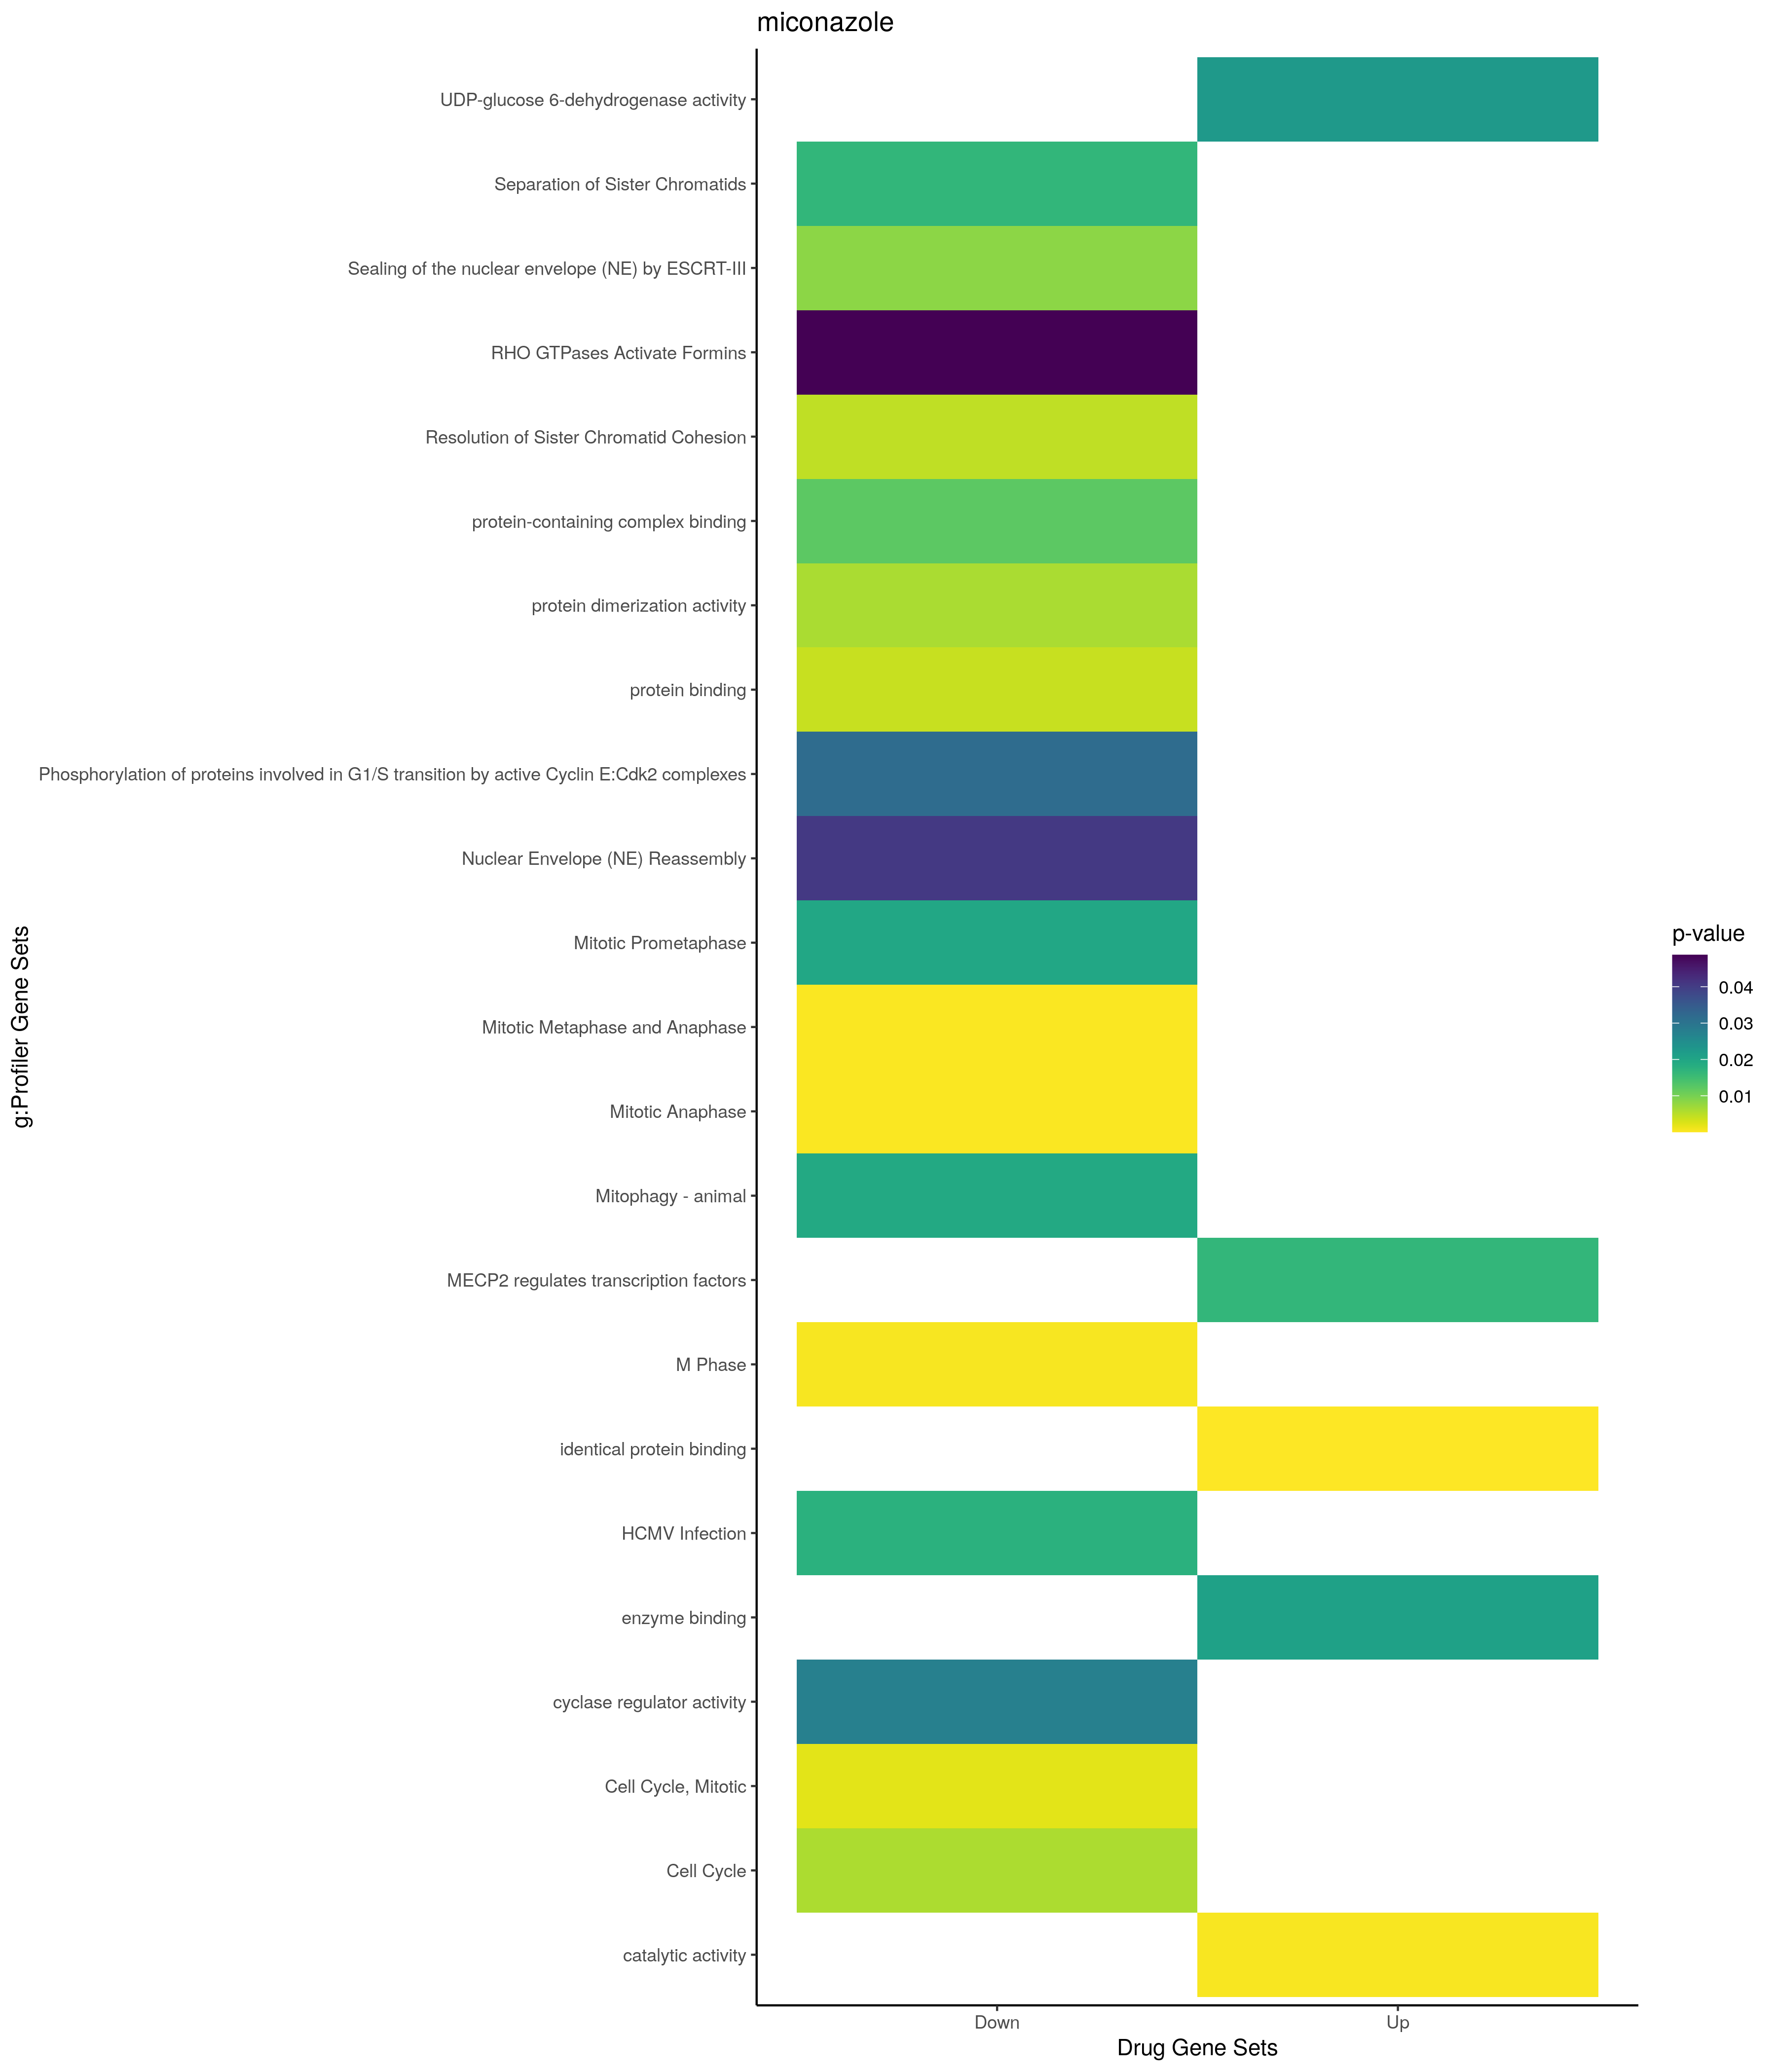

Source data for this figure (header and first rows):
; query; significant; p_value; term_size; query_size; intersection_size; precision; recall; term_id; source; term_name; effective_domain_size; source_order; set
1; query_1; TRUE; 3,21961978216785e-05; 940; 56; 15; 0,267857142857143; 0,0159574468085106; GO:0019752; GO:BP; carboxylic acid metabolic process; 21100; 6954; Up
2; query_1; TRUE; 4,62946287235472e-05; 966; 56; 15; 0,267857142857143; 0,015527950310559; GO:0043436; GO:BP; oxoacid metabolic process; 21100; 12315; Up
3; query_1; TRUE; 6,24055816846239e-05; 988; 56; 15; 0,267857142857143; 0,0151821862348178; GO:0006082; GO:BP; organic acid metabolic process; 21100; 2114; Up
4; query_1; TRUE; 0,000140305467379604; 23; 36; 4; 0,111111111111111; 0,173913043478261; GO:1904706; GO:BP; negative regulation of vascular associat…; 21100; 27651; Up
5; query_1; TRUE; 0,000190867792662277; 1796; 56; 19; 0,339285714285714; 0,0105790645879733; GO:0044281; GO:BP; small molecule metabolic process; 21100; 12712; Up
6; query_1; TRUE; 0,000441223245935915; 8; 33; 3; 0,0909090909090909; 0,375; GO:0002246; GO:BP; wound healing involved in inflammatory r…; 21100; 901; Up
7; query_1; TRUE; 0,000852555842752308; 579; 46; 10; 0,217391304347826; 0,0172711571675302; GO:0010942; GO:BP; positive regulation of cell death; 21100; 5063; Up
8; query_1; TRUE; 0,000895048939098678; 1658; 48; 16; 0,333333333333333; 0,00965018094089264; GO:0042592; GO:BP; homeostatic process; 21100; 11832; Up
9; query_1; TRUE; 0,00146449941010696; 1875; 55; 18; 0,327272727272727; 0,0096; GO:0033554; GO:BP; cellular response to stress; 21100; 9518; Up
10; query_1; TRUE; 0,0019085040599914; 43; 36; 4; 0,111111111111111; 0,0930232558139535; GO:0030890; GO:BP; positive regulation of B cell proliferat…; 21100; 8043; Up
11; query_1; TRUE; 0,00292744452126344; 6446; 46; 30; 0,652173913043478; 0,00465404902264971; GO:1901564; GO:BP; organonitrogen compound metabolic proces…; 21100; 24853; Up
12; query_1; TRUE; 0,00355826803016296; 15; 33; 3; 0,0909090909090909; 0,2; GO:0090594; GO:BP; inflammatory response to wounding; 21100; 21506; Up
13; query_1; TRUE; 0,00414121168705095; 52; 36; 4; 0,111111111111111; 0,0769230769230769; GO:0048662; GO:BP; negative regulation of smooth muscle cel…; 21100; 14963; Up
14; query_1; TRUE; 0,00558150808389434; 304; 28; 6; 0,214285714285714; 0,0197368421052632; GO:0016050; GO:BP; vesicle organization; 21100; 5650; Up
15; query_1; TRUE; 0,00559113581230608; 56; 36; 4; 0,111111111111111; 0,0714285714285714; GO:1904705; GO:BP; regulation of vascular associated smooth…; 21100; 27650; Up
16; query_1; TRUE; 0,00690305848226588; 59; 36; 4; 0,111111111111111; 0,0677966101694915; GO:1990874; GO:BP; vascular associated smooth muscle cell p…; 21100; 29168; Up
17; query_1; TRUE; 0,00781543123529927; 137; 36; 5; 0,138888888888889; 0,0364963503649635; GO:0048660; GO:BP; regulation of smooth muscle cell prolife…; 21100; 14961; Up
18; query_1; TRUE; 0,00931687136393369; 142; 36; 5; 0,138888888888889; 0,0352112676056338; GO:0048659; GO:BP; smooth muscle cell proliferation; 21100; 14960; Up
19; query_1; TRUE; 0,00986172892605957; 2629; 46; 18; 0,391304347826087; 0,00684670977558007; GO:0035556; GO:BP; intracellular signal transduction; 21100; 10463; Up
20; query_1; TRUE; 0,00999307094062927; 1592; 46; 14; 0,304347826086957; 0,00879396984924623; GO:0010941; GO:BP; regulation of cell death; 21100; 5062; Up
21; query_1; TRUE; 0,0101944158943369; 65; 36; 4; 0,111111111111111; 0,0615384615384615; GO:0030888; GO:BP; regulation of B cell proliferation; 21100; 8041; Up
22; query_1; TRUE; 0,0102782003533869; 9; 8; 2; 0,25; 0,222222222222222; GO:1905719; GO:BP; protein localization to perinuclear regi…; 21100; 28593; Up
23; query_1; TRUE; 0,0121204724659759; 3019; 53; 21; 0,39622641509434; 0,00695594567737661; GO:0070887; GO:BP; cellular response to chemical stimulus; 21100; 19115; Up
24; query_1; TRUE; 0,0250446374279829; 2803; 38; 16; 0,421052631578947; 0,00570816981805209; GO:0006793; GO:BP; phosphorus metabolic process; 21100; 2749; Up
25; query_1; TRUE; 0,030563779779197; 5; 25; 2; 0,08; 0,4; GO:0070434; GO:BP; positive regulation of nucleotide-bindin…; 21100; 18862; Up
26; query_1; TRUE; 0,0326218965455315; 518; 46; 8; 0,173913043478261; 0,0154440154440154; GO:0043068; GO:BP; positive regulation of programmed cell d…; 21100; 12125; Up
27; query_1; TRUE; 0,0413472909584632; 5; 29; 2; 0,0689655172413793; 0,4; GO:1905563; GO:BP; negative regulation of vascular endothel…; 21100; 28448; Up
28; query_1; TRUE; 0,0413701747074137; 193; 36; 5; 0,138888888888889; 0,0259067357512953; GO:0033002; GO:BP; muscle cell proliferation; 21100; 9178; Up
29; query_1; TRUE; 0,0445663880981341; 2074; 46; 15; 0,326086956521739; 0,00723240115718419; GO:0008219; GO:BP; cell death; 21100; 3560; Up
30; query_1; TRUE; 0,0458123560798288; 6; 25; 2; 0,08; 0,333333333333333; GO:0070426; GO:BP; positive regulation of nucleotide-bindin…; 21100; 18854; Up
31; query_1; TRUE; 8,038142717789e-07; 12241; 59; 54; 0,915254237288136; 0,00441140429703456; GO:0005737; GO:CC; cytoplasm; 21698; 384; Up
32; query_1; TRUE; 0,000570312099505997; 3364; 51; 22; 0,431372549019608; 0,00653983353151011; GO:0005615; GO:CC; extracellular space; 21698; 277; Up
33; query_1; TRUE; 0,000753012682128133; 1683; 38; 13; 0,342105263157895; 0,0077243018419489; GO:0005739; GO:CC; mitochondrion; 21698; 385; Up
34; query_1; TRUE; 0,0008539382593761; 2110; 51; 17; 0,333333333333333; 0,00805687203791469; GO:0070062; GO:CC; extracellular exosome; 21698; 2739; Up
35; query_1; TRUE; 0,000990124795892762; 2133; 51; 17; 0,333333333333333; 0,00796999531176746; GO:1903561; GO:CC; extracellular vesicle; 21698; 4067; Up
36; query_1; TRUE; 0,000996469282359738; 2134; 51; 17; 0,333333333333333; 0,00796626054358013; GO:0043230; GO:CC; extracellular organelle; 21698; 2127; Up
37; query_1; TRUE; 0,000996469282359738; 2134; 51; 17; 0,333333333333333; 0,00796626054358013; GO:0065010; GO:CC; extracellular membrane-bounded organelle; 21698; 2715; Up
38; query_1; TRUE; 0,0031392194709141; 5420; 53; 28; 0,528301886792453; 0,00516605166051661; GO:0005829; GO:CC; cytosol; 21698; 469; Up
39; query_1; TRUE; 0,00991324456892436; 4315; 51; 23; 0,450980392156863; 0,00533024333719583; GO:0005576; GO:CC; extracellular region; 21698; 240; Up
40; query_1; TRUE; 0,017116328735148; 3957; 53; 22; 0,415094339622642; 0,00555976750063179; GO:0031982; GO:CC; vesicle; 21698; 1451; Up
41; query_1; TRUE; 4,92634164089441e-05; 2105; 35; 16; 0,457142857142857; 0,00760095011876485; GO:0042802; GO:MF; identical protein binding; 20183; 6679; Up
42; query_1; TRUE; 0,000410950612170333; 5746; 37; 25; 0,675675675675676; 0,00435085276714236; GO:0003824; GO:MF; catalytic activity; 20183; 514; Up
43; query_1; TRUE; 0,0207895893149001; 2048; 53; 16; 0,30188679245283; 0,0078125; GO:0019899; GO:MF; enzyme binding; 20183; 4612; Up
44; query_1; TRUE; 0,0225212037133468; 1; 1; 1; 1; 1; GO:0003979; GO:MF; UDP-glucose 6-dehydrogenase activity; 20183; 649; Up
45; query_1; TRUE; 0,0260130958145011; 823; 18; 7; 0,388888888888889; 0,00850546780072904; MIRNA:hsa-miR-484; MIRNA; hsa-miR-484; 13650; 1462; Up
46; query_1; TRUE; 0,0373008712674304; 65; 47; 4; 0,0851063829787234; 0,0615384615384615; MIRNA:hsa-miR-6804-3p; MIRNA; hsa-miR-6804-3p; 13650; 2217; Up
47; query_1; TRUE; 0,0166135558173393; 4; 29; 2; 0,0689655172413793; 0,5; REAC:R-HSA-9022707; REAC; MECP2 regulates transcription factors; 10770; 1280; Up
48; query_1; TRUE; 0,00473129045417889; 4734; 18; 14; 0,777777777777778; 0,00295732995352767; TF:M10071_1; TF; Factor: Sp1; motif: NGGGGGCGGGGCCNGGGGGG…; 19958; 7831; Up
49; query_1; TRUE; 0,021273512055317; 10760; 32; 29; 0,90625; 0,00269516728624535; TF:M10072; TF; Factor: sp4; motif: NNGNARGRGGCGGRGCNNRR; 19958; 7888; Up
50; query_1; TRUE; 0,0361042476744847; 15193; 51; 50; 0,980392156862745; 0,00329098927137498; TF:M10438_1; TF; Factor: ZF5; motif: GGSGCGCGS; match cla…; 19958; 9217; Up
51; query_1; TRUE; 0,0366147456438025; 14381; 50; 48; 0,96; 0,00333773729226062; TF:M09636_1; TF; Factor: MAZ; motif: GGGMGGGGSSGGGGGGGGGG…; 19958; 4985; Up
52; query_1; TRUE; 0,0194857504130753; 85; 24; 4; 0,166666666666667; 0,0470588235294118; WP:WP4018; WP; Clear cell renal cell carcinoma pathways; 7364; 206; Up
53; query_1; TRUE; 1,23362188024854e-06; 646; 46; 13; 0,282608695652174; 0,0201238390092879; GO:0051301; GO:BP; cell division; 21100; 15744; Down
54; query_1; TRUE; 7,03393510992367e-05; 906; 46; 13; 0,282608695652174; 0,0143487858719647; GO:0000278; GO:BP; mitotic cell cycle; 21100; 118; Down
55; query_1; TRUE; 0,000133284602727057; 1774; 46; 17; 0,369565217391304; 0,00958286358511838; GO:0007049; GO:BP; cell cycle; 21100; 2963; Down
56; query_1; TRUE; 0,000390437739457298; 3874; 46; 24; 0,521739130434783; 0,00619514713474445; GO:0006996; GO:BP; organelle organization; 21100; 2920; Down
57; query_1; TRUE; 0,000422627268959898; 762; 43; 11; 0,255813953488372; 0,0144356955380577; GO:0007420; GO:BP; brain development; 21100; 3294; Down
58; query_1; TRUE; 0,000497361976641947; 755; 44; 11; 0,25; 0,0145695364238411; GO:1903047; GO:BP; mitotic cell cycle process; 21100; 26160; Down
59; query_1; TRUE; 0,000605572953495894; 71; 5; 3; 0,6; 0,0422535211267606; GO:0090307; GO:BP; mitotic spindle assembly; 21100; 21318; Down
60; query_1; TRUE; 0,000644544023149476; 500; 8; 5; 0,625; 0,01; GO:0048285; GO:BP; organelle fission; 21100; 14662; Down
... 94 more rows
